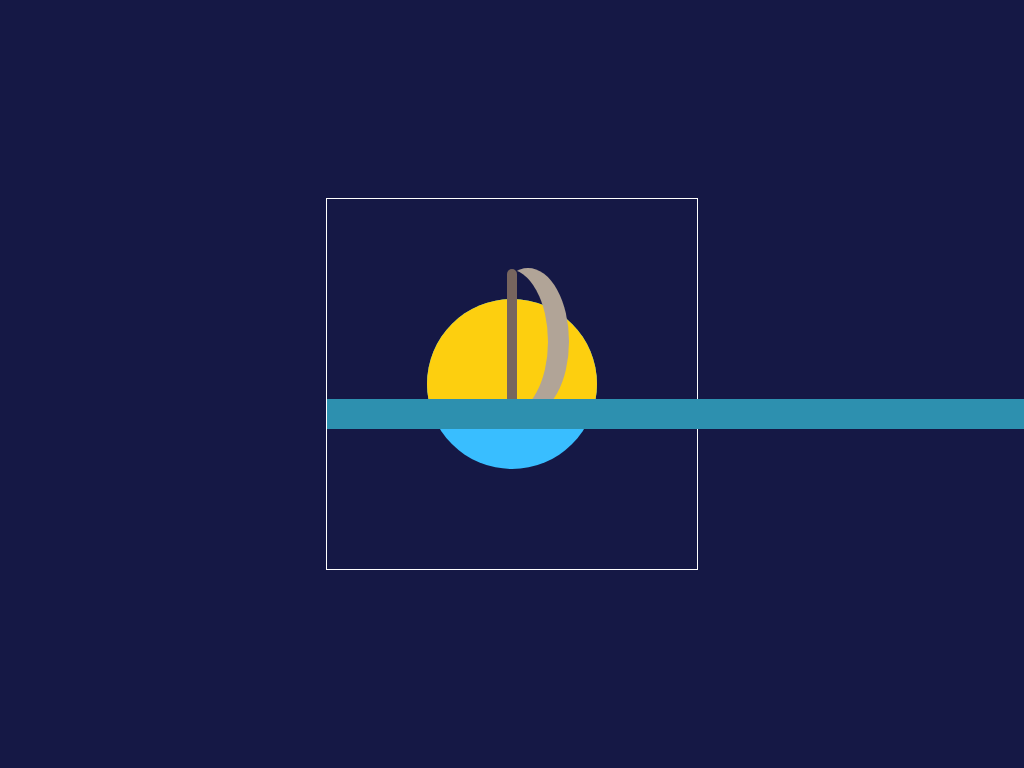

Give the HTML and CSS whose rendering is this image.

<!-- file: index.html -->
<!DOCTYPE html>
<html lang="en">
<head>
    <meta charset="UTF-8">
    <meta http-equiv="X-UA-Compatible" content="IE=edge">
    <meta name="viewport" content="width=device-width, initial-scale=1.0">
    <title>Logo Portfolio</title>
    <link rel="stylesheet" href="style.css">
</head>
<body>
    <div class="container">
        <div class="moon">
            <!-- <div class="crater crater-1"></div>
            <div class="crater crater-2"></div>
            <div class="crater crater-3"></div>
            <div class="crater crater-4"></div>
            <div class="crater crater-5"></div>
            <div class="shadow"></div> -->
            <div class="water"></div>
            
            
        </div>
        <div class="shipBody"></div>
        <div class="mast"></div>
        <div class="sail"></div>
        <div class="waves"></div>
        
        
    </div>
</body>
</html>

/* file: style.css */
body {
    background-color: #151845;
    padding: 0;
    margin: 0;
}

.container {
    height: 370px;
    width: 370px;
    border: 1px solid #ffffff;
    position: absolute;
    margin: auto;
    left: 0;
    right: 0;
    top: 0;
    bottom: 0;
}

.moon {
    background-color: #39beff;
    height: 170px;
    width: 170px;
    border-radius: 50%;
    position: absolute;
    margin: auto;
    left: 0;
    right: 0;
    top: 0;
    bottom: 0;
    overflow: hidden;
}
.water {
    height: 100px;
    width: 300px;
    background-color: #fdcf0f;
}
.waves {
    position: absolute;
    left: 0;
    right: 0;
    bottom: 170px;
    height: 170px;
    background-size: 40px 40px;
    background-image: radical-gradient(
        circle at 20px -5px,
        transparent 22px,
        #2d90af 18px);
        background-repeat: repeat;
}
.waves:before{
    position: absolute;
    content: "";
    background-color: #2d90af;
    height: 30px;
    width: 100vw;
    bottom: -30px;
}


.shipBody {
    width: 150px;
    height: 10px;
    background-color: #7c6402;
    border-radius: 70%;
    position: absolute;
    margin: auto;
    left: 0;
    right: 0;
    bottom: 140px;
}
.mast {
    background-color: #77655e;
    height: 160px;
    width: 10px;
    position: absolute;
    left: 180px;
    right: 0;
    bottom: 140px;
    border-radius: 40px 40px 0 0;
}
.sail {
    height: 145px;
    width: 80px;
    border-radius: 50%;
    background-color: transparent;
    box-shadow: 20px 0px 0 1px #b1a497;
    position: absolute;
    left: 141px;
    right: 0;
    bottom: 140px;
    top: 70px;
}

/* .crater {
    background-color: #31b4ff;
    height: 30px;
    width: 30px;
    border-radius: 50%;
    position: relative;
} */

/* .crater:before {
    content: "";
    position: absolute;
    height: 25px;
    width: 25px;
    border-radius: 50%;
    box-shadow: -5px 0 0 2px #1ca4f9;
    top: 2px;
    left: 7px;
} */
/* .crater-1 {
    top: 27px;
    left:  90px;
    transform: scale(0.9);
}
.crater-2 {
    bottom: 15px;
    left: 61px;
    transform: scale(0.6);
} */
/* .crater-3 {
    left: 15px;
    transform: scale(0.75);
}
.crater-4 {
    left: 107px;
    top: 32px;
    transform: scale(1.18);
}
.crater-5 {
    left: 33px;
    bottom: 4px;
    transform: scale(0.65);
} */

/* .shadow {
    height: 190px;
    width: 190px;
    box-shadow: 21px 0 0 5px rgba(0,0,0,0.100);
    border-radius: 50%;
    position: relative;
    bottom: 157.5px;
    right: 46px;
} */